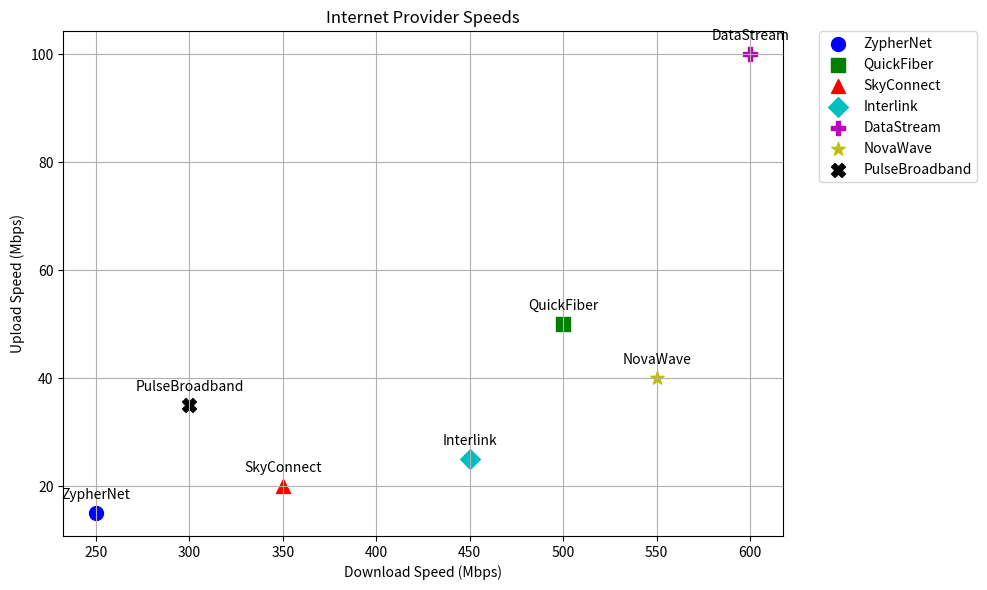

Here is the Python script that generated this plot:

import matplotlib.pyplot as plt

# Your provided data
data = [
    {'Provider': 'ZypherNet', 'Download Speed (Mbps)': 250, 'Upload Speed (Mbps)': 15},
    {'Provider': 'QuickFiber', 'Download Speed (Mbps)': 500, 'Upload Speed (Mbps)': 50},
    {'Provider': 'SkyConnect', 'Download Speed (Mbps)': 350, 'Upload Speed (Mbps)': 20},
    {'Provider': 'Interlink', 'Download Speed (Mbps)': 450, 'Upload Speed (Mbps)': 25},
    {'Provider': 'DataStream', 'Download Speed (Mbps)': 600, 'Upload Speed (Mbps)': 100},
    {'Provider': 'NovaWave', 'Download Speed (Mbps)': 550, 'Upload Speed (Mbps)': 40},
    {'Provider': 'PulseBroadband', 'Download Speed (Mbps)': 300, 'Upload Speed (Mbps)': 35}
]

# Prepare lists for the scatter plot
providers = [item['Provider'] for item in data]
download_speeds = [item['Download Speed (Mbps)'] for item in data]
upload_speeds = [item['Upload Speed (Mbps)'] for item in data]

# Define unique colors and markers for each provider
colors = ['b', 'g', 'r', 'c', 'm', 'y', 'k']
markers = ['o', 's', '^', 'D', 'P', '*', 'X']

# Create scatter plot
plt.figure(figsize=(10, 6))

for i, provider in enumerate(providers):
    plt.scatter(download_speeds[i], upload_speeds[i], color=colors[i], marker=markers[i], s=100, label=provider)

# Titles and labels
plt.title('Internet Provider Speeds')
plt.xlabel('Download Speed (Mbps)')
plt.ylabel('Upload Speed (Mbps)')

# Annotation for each point with provider name
for i, provider in enumerate(providers):
    plt.annotate(provider, (download_speeds[i], upload_speeds[i]), textcoords="offset points", xytext=(0,10), ha='center')

# Legend outside the plot area
plt.legend(bbox_to_anchor=(1.05, 1), loc='upper left', borderaxespad=0.)

# Show grid
plt.grid(True)

# Display the plot
plt.tight_layout()
plt.show()
